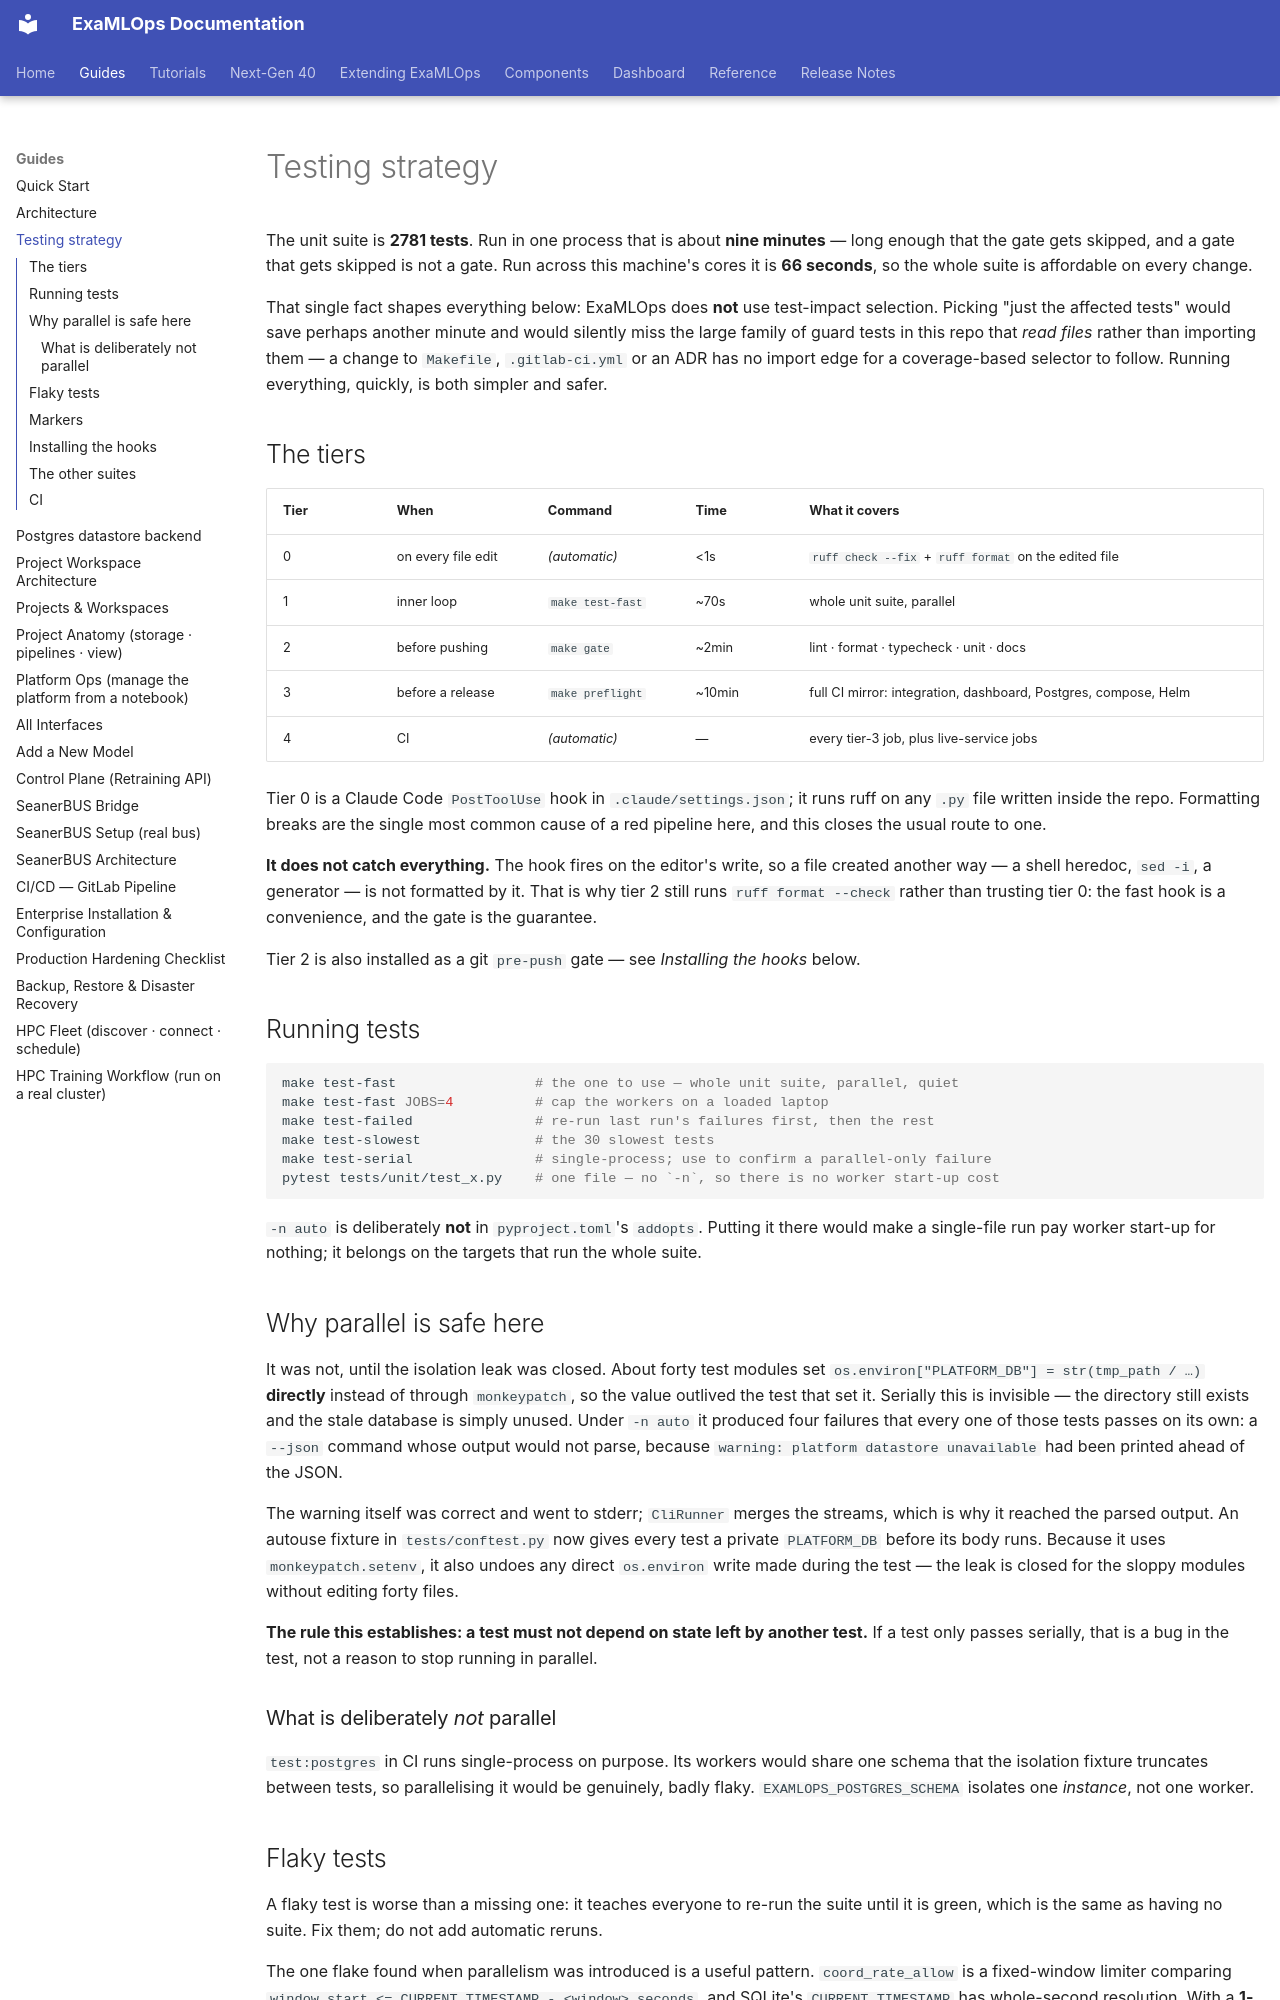

repository: seanergys/ai-production · page: guides/testing/index.html · generator: mkdocs

# Testing strategy

The unit suite is **2781 tests**. Run in one process that is about **nine minutes** — long enough
that the gate gets skipped, and a gate that gets skipped is not a gate. Run across this machine's
cores it is **66 seconds**, so the whole suite is affordable on every change.

That single fact shapes everything below: ExaMLOps does **not** use test-impact selection. Picking
"just the affected tests" would save perhaps another minute and would silently miss the large
family of guard tests in this repo that *read files* rather than importing them — a change to
`Makefile`, `.gitlab-ci.yml` or an ADR has no import edge for a coverage-based selector to follow.
Running everything, quickly, is both simpler and safer.

## The tiers

| Tier | When | Command | Time | What it covers |
|---|---|---|---|---|
| 0 | on every file edit | *(automatic)* | <1s | `ruff check --fix` + `ruff format` on the edited file |
| 1 | inner loop | `make test-fast` | ~70s | whole unit suite, parallel |
| 2 | before pushing | `make gate` | ~2min | lint · format · typecheck · unit · docs |
| 3 | before a release | `make preflight` | ~10min | full CI mirror: integration, dashboard, Postgres, compose, Helm |
| 4 | CI | *(automatic)* | — | every tier-3 job, plus live-service jobs |

Tier 0 is a Claude Code `PostToolUse` hook in `.claude/settings.json`; it runs ruff on any `.py`
file written inside the repo. Formatting breaks are the single most common cause of a red
pipeline here, and this closes the usual route to one.

**It does not catch everything.** The hook fires on the editor's write, so a file created another
way — a shell heredoc, `sed -i`, a generator — is not formatted by it. That is why tier 2 still
runs `ruff format --check` rather than trusting tier 0: the fast hook is a convenience, and the
gate is the guarantee.

Tier 2 is also installed as a git `pre-push` gate — see *Installing the hooks* below.

## Running tests

```bash
make test-fast                 # the one to use — whole unit suite, parallel, quiet
make test-fast JOBS=4          # cap the workers on a loaded laptop
make test-failed               # re-run last run's failures first, then the rest
make test-slowest              # the 30 slowest tests
make test-serial               # single-process; use to confirm a parallel-only failure
pytest tests/unit/test_x.py    # one file — no `-n`, so there is no worker start-up cost
```

`-n auto` is deliberately **not** in `pyproject.toml`'s `addopts`. Putting it there would make a
single-file run pay worker start-up for nothing; it belongs on the targets that run the whole
suite.

## Why parallel is safe here

It was not, until the isolation leak was closed. About forty test modules set
`os.environ["PLATFORM_DB"] = str(tmp_path / …)` **directly** instead of through `monkeypatch`, so
the value outlived the test that set it. Serially this is invisible — the directory still exists
and the stale database is simply unused. Under `-n auto` it produced four failures that every one
of those tests passes on its own: a `--json` command whose output would not parse, because
`warning: platform datastore unavailable` had been printed ahead of the JSON.

The warning itself was correct and went to stderr; `CliRunner` merges the streams, which is why it
reached the parsed output. An autouse fixture in `tests/conftest.py` now gives every test a private
`PLATFORM_DB` before its body runs. Because it uses `monkeypatch.setenv`, it also undoes any direct
`os.environ` write made during the test — the leak is closed for the sloppy modules without editing
forty files.

**The rule this establishes: a test must not depend on state left by another test.** If a test only
passes serially, that is a bug in the test, not a reason to stop running in parallel.

### What is deliberately *not* parallel

`test:postgres` in CI runs single-process on purpose. Its workers would share one schema that the
isolation fixture truncates between tests, so parallelising it would be genuinely, badly flaky.
`EXAMLOPS_POSTGRES_SCHEMA` isolates one *instance*, not one worker.
